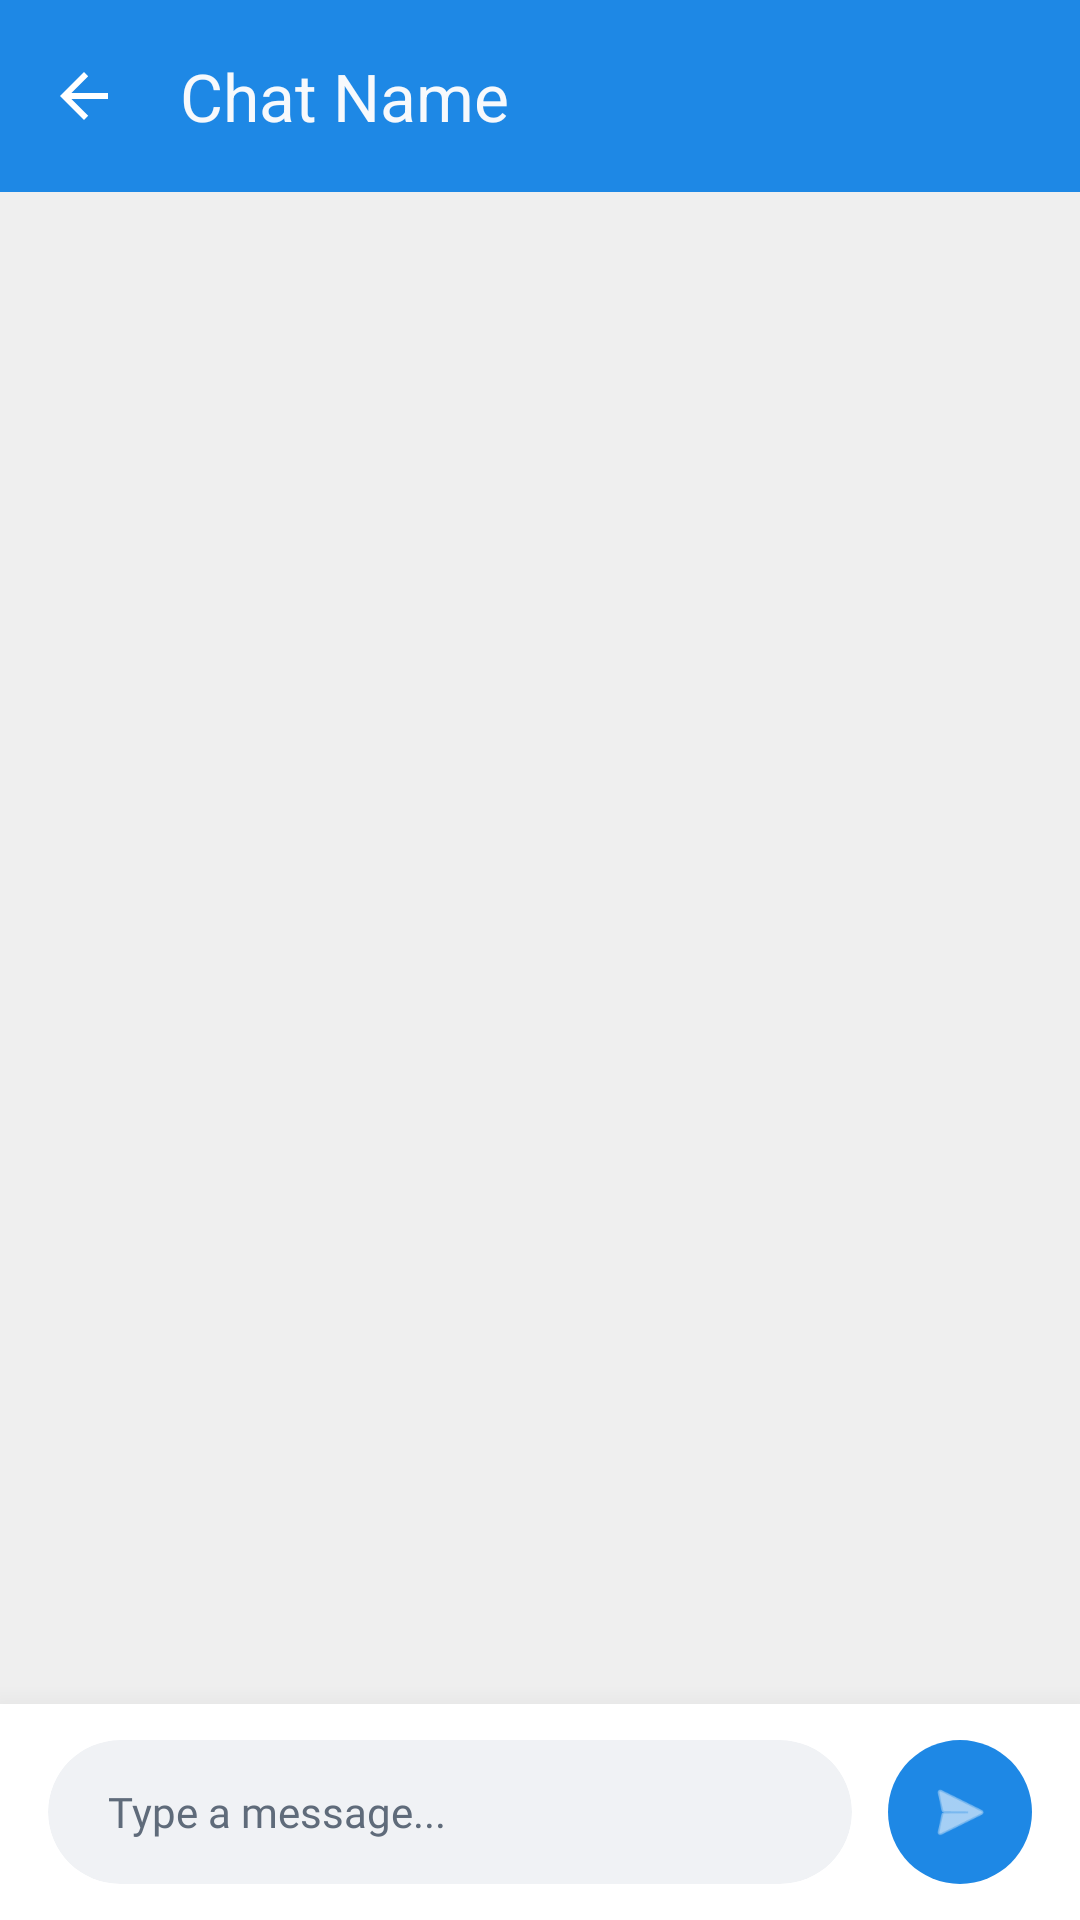

This screen was rendered from an Android layout file. Write that file and the resources it references.
<!-- AndroidManifest.xml: application theme Theme.FitLink -->
<!-- res/layout/activity_group_chat.xml -->
<?xml version="1.0" encoding="utf-8"?>
<androidx.coordinatorlayout.widget.CoordinatorLayout xmlns:android="http://schemas.android.com/apk/res/android"
    xmlns:app="http://schemas.android.com/apk/res-auto"
    android:id="@+id/main_group_chat"
    android:layout_width="match_parent"
    android:layout_height="match_parent"
    android:background="#EFEFEF"
    android:layoutDirection="ltr">

    <com.google.android.material.appbar.AppBarLayout
        android:layout_width="match_parent"
        android:layout_height="wrap_content">

        <androidx.appcompat.widget.Toolbar
            android:id="@+id/toolbar_group_chat"
            android:layout_width="match_parent"
            android:layout_height="?attr/actionBarSize"
            android:background="@color/fitlinkPrimary"
            app:navigationIcon="?attr/homeAsUpIndicator"
            app:popupTheme="@style/ThemeOverlay.AppCompat.Light"
            app:theme="@style/ThemeOverlay.AppCompat.Dark.ActionBar"
            app:title="Chat Name"
            app:titleTextColor="@color/fitlinkBackground" />
    </com.google.android.material.appbar.AppBarLayout>

    <RelativeLayout
        android:layout_width="match_parent"
        android:layout_height="match_parent"
        app:layout_behavior="@string/appbar_scrolling_view_behavior">

        <androidx.recyclerview.widget.RecyclerView
            android:id="@+id/rv_chat_messages"
            android:layout_width="match_parent"
            android:layout_height="match_parent"
            android:layout_above="@+id/layout_chat_input"
            android:clipToPadding="false"
            android:padding="8dp" />

        <com.google.android.material.card.MaterialCardView
            android:id="@+id/layout_chat_input"
            android:layout_width="match_parent"
            android:layout_height="wrap_content"
            android:layout_alignParentBottom="true"
            app:cardBackgroundColor="@color/white"
            app:cardCornerRadius="0dp"
            app:cardElevation="16dp"
            app:strokeWidth="0dp">

            <LinearLayout
                android:layout_width="match_parent"
                android:layout_height="wrap_content"
                android:gravity="bottom"
                android:orientation="horizontal"
                android:paddingHorizontal="16dp"
                android:paddingVertical="12dp">

                <com.google.android.material.card.MaterialCardView
                    android:layout_width="0dp"
                    android:layout_height="wrap_content"
                    android:layout_marginEnd="12dp"
                    android:layout_weight="1"
                    app:cardBackgroundColor="#F0F2F5"
                    app:cardCornerRadius="24dp"
                    app:cardElevation="0dp"
                    app:strokeWidth="0dp">

                    <EditText
                        android:id="@+id/et_chat_input"
                        android:layout_width="match_parent"
                        android:layout_height="wrap_content"
                        android:background="@android:color/transparent"
                        android:fontFamily="@font/poppins_regular"
                        android:hint="Type a message..."
                        android:inputType="textMultiLine"
                        android:maxLines="6"
                        android:minHeight="48dp"
                        android:paddingHorizontal="20dp"
                        android:paddingVertical="12dp"
                        android:textColor="@color/fitlinkPrimary"
                        android:textColorHint="@color/fitlinkTextSecondary"
                        android:textSize="14sp" />
                </com.google.android.material.card.MaterialCardView>

                <com.google.android.material.button.MaterialButton
                    android:id="@+id/btn_send_message"
                    android:layout_width="48dp"
                    android:layout_height="48dp"
                    android:layout_marginBottom="0dp"
                    android:insetLeft="0dp"
                    android:insetTop="0dp"
                    android:insetRight="0dp"
                    android:insetBottom="0dp"
                    android:minWidth="0dp"
                    android:minHeight="0dp"
                    android:padding="0dp"
                    app:backgroundTint="@color/fitlinkPrimary"
                    app:cornerRadius="24dp"
                    app:icon="@android:drawable/ic_menu_send"
                    app:iconGravity="textEnd"
                    app:iconPadding="0dp"
                    app:iconSize="24dp"
                    app:iconTint="@color/white" />
            </LinearLayout>
        </com.google.android.material.card.MaterialCardView>
    </RelativeLayout>
</androidx.coordinatorlayout.widget.CoordinatorLayout>
<!-- resources referenced by this layout -->
<resources>
  <color name="fitlinkBackground">#F7F9FC</color>
  <color name="fitlinkPrimary">#1E88E5</color>
  <color name="fitlinkTextSecondary">#5F6B7A</color>
  <color name="white">#FFFFFFFF</color>
  <style name="Theme.FitLink" parent="Base.Theme.FitLink" />
  <style name="Base.Theme.FitLink" parent="Theme.Material3.DayNight.NoActionBar">
          
          
      </style>
</resources>
